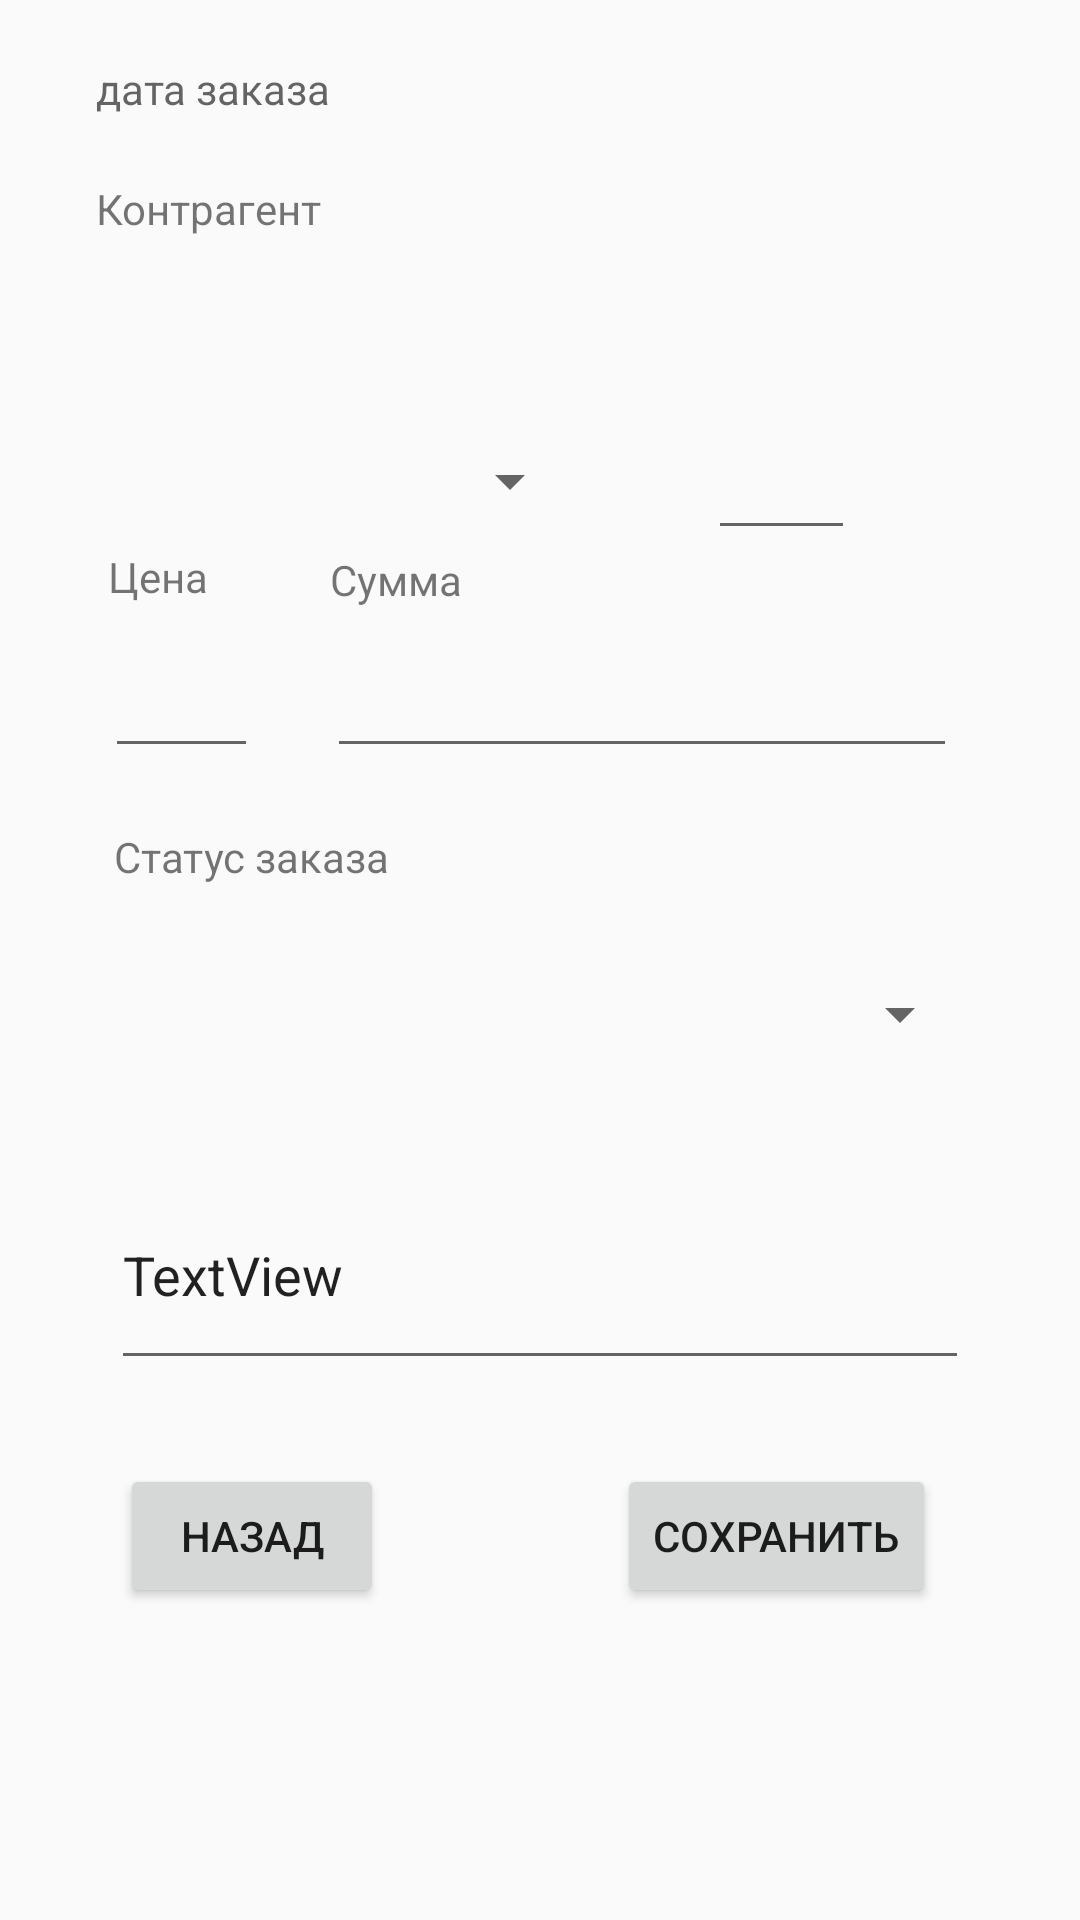

The Android layout XML behind this screen, and the referenced resources:
<!-- AndroidManifest.xml: application theme AppTheme -->
<!-- res/layout/activity_zakaz_podrobnosti.xml -->
<?xml version="1.0" encoding="utf-8"?>
<androidx.constraintlayout.widget.ConstraintLayout xmlns:android="http://schemas.android.com/apk/res/android"
    xmlns:app="http://schemas.android.com/apk/res-auto"
    xmlns:tools="http://schemas.android.com/tools"
    android:layout_width="match_parent"
    android:layout_height="match_parent"
    tools:context=".ZakazPodrobnosti">

    <EditText
        android:id="@+id/zakazKolvoAtPodrobnosti"
        android:layout_width="0dp"
        android:layout_height="45dp"
        android:layout_marginTop="15dp"
        android:layout_marginEnd="75dp"
        android:layout_marginBottom="15dp"
        android:ems="10"
        android:inputType="numberDecimal"
        app:layout_constraintBottom_toTopOf="@+id/textView11"
        app:layout_constraintEnd_toEndOf="parent"
        app:layout_constraintStart_toEndOf="@+id/spinner3"
        app:layout_constraintTop_toBottomOf="@+id/textView9" />

    <TextView
        android:id="@+id/textView6"
        android:layout_width="0dp"
        android:layout_height="26dp"
        android:layout_marginTop="58dp"
        android:layout_marginEnd="76dp"
        android:layout_marginBottom="57dp"
        android:text="Количество"
        app:layout_constraintBottom_toBottomOf="@+id/zakazKolvoAtPodrobnosti"
        app:layout_constraintEnd_toEndOf="parent"
        app:layout_constraintStart_toEndOf="@+id/textView9"
        app:layout_constraintTop_toTopOf="@+id/spinner2" />

    <EditText
        android:id="@+id/zakazSummAtPodrodnosti"
        android:layout_width="wrap_content"
        android:layout_height="wrap_content"
        android:layout_marginEnd="41dp"
        android:layout_marginBottom="20dp"
        android:ems="10"
        android:inputType="numberDecimal"
        app:layout_constraintBottom_toTopOf="@+id/textView12"
        app:layout_constraintEnd_toEndOf="parent"
        app:layout_constraintStart_toEndOf="@+id/zakazPriseAtPodrobnosti" />

    <TextView
        android:id="@+id/textView11"
        android:layout_width="wrap_content"
        android:layout_height="wrap_content"
        android:layout_marginStart="1dp"
        android:layout_marginBottom="12dp"
        android:text="Сумма"
        app:layout_constraintBottom_toTopOf="@+id/zakazSummAtPodrodnosti"
        app:layout_constraintStart_toStartOf="@+id/zakazSummAtPodrodnosti" />

    <TextView
        android:id="@+id/textView7"
        android:layout_width="wrap_content"
        android:layout_height="wrap_content"
        android:layout_marginStart="32dp"
        android:layout_marginBottom="12dp"
        android:text="Контрагент"
        app:layout_constraintBottom_toTopOf="@+id/spinner2"
        app:layout_constraintStart_toStartOf="parent" />

    <Spinner
        android:id="@+id/spinner2"
        android:layout_width="321dp"
        android:layout_height="39dp"
        android:layout_marginTop="115dp"
        android:layout_marginBottom="116dp"
        app:layout_constraintBottom_toTopOf="@+id/textView10"
        app:layout_constraintStart_toStartOf="@+id/textView7"
        app:layout_constraintTop_toTopOf="parent" />

    <TextView
        android:id="@+id/zakazDateatPodrobnosti"
        android:layout_width="0dp"
        android:layout_height="32dp"
        android:layout_marginTop="32dp"
        android:layout_marginEnd="2dp"
        android:layout_marginBottom="39dp"
        android:hint="дата заказа"
        app:layout_constraintBottom_toBottomOf="@+id/textView7"
        app:layout_constraintEnd_toEndOf="@+id/spinner2"
        app:layout_constraintStart_toStartOf="@+id/textView7"
        app:layout_constraintTop_toTopOf="parent" />

    <TextView
        android:id="@+id/textView9"
        android:layout_width="0dp"
        android:layout_height="25dp"
        android:layout_marginStart="34dp"
        android:layout_marginTop="171dp"
        android:layout_marginEnd="103dp"
        android:layout_marginBottom="171dp"
        android:text="Артикул"
        app:layout_constraintBottom_toTopOf="@+id/textView12"
        app:layout_constraintEnd_toStartOf="@+id/textView6"
        app:layout_constraintStart_toStartOf="parent"
        app:layout_constraintTop_toTopOf="parent" />

    <EditText
        android:id="@+id/zakazPriseAtPodrobnosti"
        android:layout_width="0dp"
        android:layout_height="0dp"
        android:layout_marginStart="35dp"
        android:layout_marginEnd="23dp"
        android:ems="10"
        android:inputType="numberDecimal"
        app:layout_constraintBottom_toBottomOf="@+id/zakazSummAtPodrodnosti"
        app:layout_constraintEnd_toStartOf="@+id/zakazSummAtPodrodnosti"
        app:layout_constraintStart_toStartOf="parent"
        app:layout_constraintTop_toTopOf="@+id/zakazSummAtPodrodnosti" />

    <Spinner
        android:id="@+id/spinner3"
        android:layout_width="159dp"
        android:layout_height="41dp"
        android:layout_marginStart="35dp"
        android:layout_marginTop="15dp"
        android:layout_marginEnd="42dp"
        android:layout_marginBottom="15dp"
        app:layout_constraintBottom_toTopOf="@+id/textView11"
        app:layout_constraintEnd_toStartOf="@+id/zakazKolvoAtPodrobnosti"
        app:layout_constraintStart_toStartOf="parent"
        app:layout_constraintTop_toBottomOf="@+id/textView6" />

    <TextView
        android:id="@+id/textView10"
        android:layout_width="wrap_content"
        android:layout_height="wrap_content"
        android:layout_marginStart="1dp"
        android:layout_marginBottom="13dp"
        android:text="Цена"
        app:layout_constraintBottom_toTopOf="@+id/zakazPriseAtPodrobnosti"
        app:layout_constraintStart_toStartOf="@+id/zakazPriseAtPodrobnosti" />

    <TextView
        android:id="@+id/textView12"
        android:layout_width="wrap_content"
        android:layout_height="wrap_content"
        android:layout_marginStart="3dp"
        android:layout_marginBottom="92dp"
        android:text="Статус заказа"
        app:layout_constraintBottom_toTopOf="@+id/zakazCommentAtPodrodnosti"
        app:layout_constraintStart_toStartOf="@+id/zakazPriseAtPodrobnosti" />

    <Spinner
        android:id="@+id/spinner4"
        android:layout_width="0dp"
        android:layout_height="38dp"
        android:layout_marginStart="36dp"
        android:layout_marginTop="24dp"
        android:layout_marginEnd="36dp"
        android:layout_marginBottom="30dp"
        app:layout_constraintBottom_toTopOf="@+id/zakazCommentAtPodrodnosti"
        app:layout_constraintEnd_toEndOf="parent"
        app:layout_constraintStart_toStartOf="parent"
        app:layout_constraintTop_toBottomOf="@+id/textView12" />

    <Button
        android:id="@+id/button3"
        android:layout_width="wrap_content"
        android:layout_height="wrap_content"
        android:layout_marginTop="28dp"
        android:layout_marginEnd="11dp"
        android:text="Сохранить"
        app:layout_constraintEnd_toEndOf="@+id/zakazCommentAtPodrodnosti"
        app:layout_constraintTop_toBottomOf="@+id/zakazCommentAtPodrodnosti" />

    <Button
        android:id="@+id/button4"
        android:layout_width="wrap_content"
        android:layout_height="wrap_content"
        android:layout_marginStart="40dp"
        android:layout_marginTop="28dp"
        android:text="Назад"
        app:layout_constraintStart_toStartOf="parent"
        app:layout_constraintTop_toBottomOf="@+id/zakazCommentAtPodrodnosti" />

    <EditText
        android:id="@+id/zakazCommentAtPodrodnosti"
        android:layout_width="0dp"
        android:layout_height="73dp"
        android:layout_marginStart="37dp"
        android:layout_marginEnd="37dp"
        android:layout_marginBottom="180dp"
        android:text="TextView"
        app:layout_constraintBottom_toBottomOf="parent"
        app:layout_constraintEnd_toEndOf="parent"
        app:layout_constraintStart_toStartOf="parent" />
</androidx.constraintlayout.widget.ConstraintLayout>
<!-- resources referenced by this layout -->
<resources>
  <style name="AppTheme" parent="Theme.AppCompat.Light.DarkActionBar">
          
          <item name="colorPrimary">@color/colorPrimary</item>
          <item name="colorPrimaryDark">@color/colorPrimaryDark</item>
          <item name="colorAccent">@color/colorAccent</item>
  
      </style>
  <color name="colorPrimary">#FD6C3E</color>
  <color name="colorPrimaryDark">#3700B3</color>
  <color name="colorAccent">#B3B8B8</color>
</resources>
